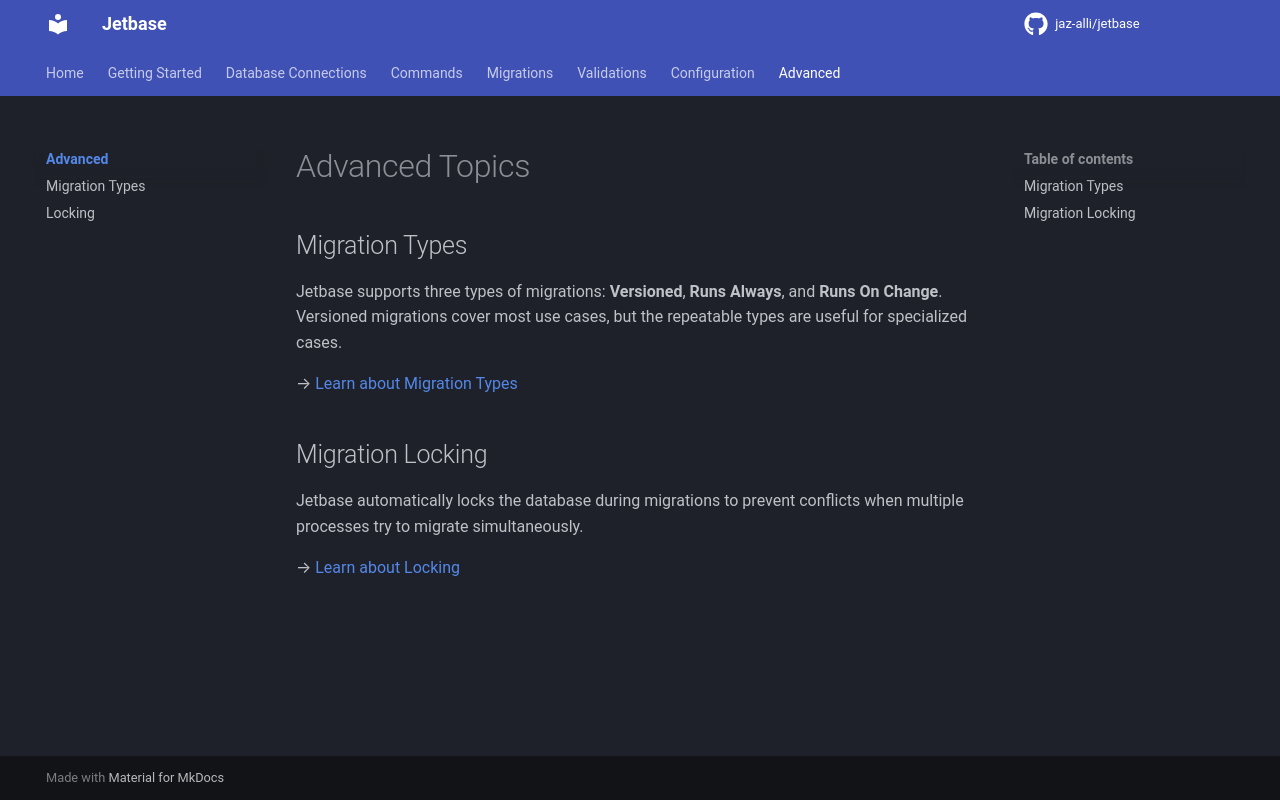

repository: jetbase-hq/jetbase · page: advanced/index.html · generator: mkdocs

# Advanced Topics

## Migration Types

Jetbase supports three types of migrations: **Versioned**, **Runs Always**, and **Runs On Change**. Versioned migrations cover most use cases, but the repeatable types are useful for specialized cases.

→ [Learn about Migration Types](migration-types.md)

## Migration Locking

Jetbase automatically locks the database during migrations to prevent conflicts when multiple processes try to migrate simultaneously.

→ [Learn about Locking](migration-locking.md)
